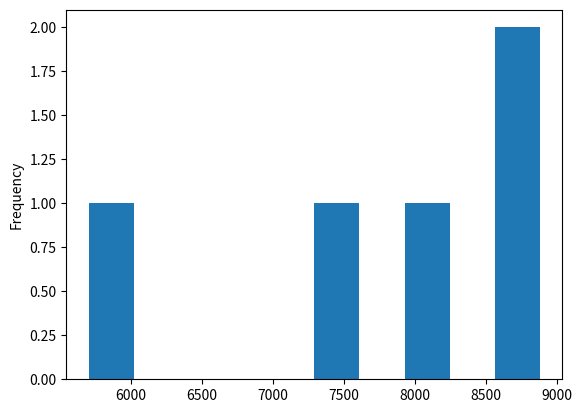

Recreate this plot in Python. (Note: this script raises an exception after producing the figure.)
import pandas as pd
import matplotlib.pyplot as plt

india_china_df = pd.DataFrame(
    data={
        "India": [8880, 8670, 8147, 7338, 5704],
        "China": [5123, 6682, 3308, 1863, 1527]
    },
    index=[1980, 1981, 1982, 1983, 1984],
)

# Gráfico de línea
# india_china_df.plot(kind="line")
# plt.savefig("./03_extras/00_introduction/plots/pandas_line_graph.png")

# Histograma
india_china_df["India"].plot(kind="hist")
plt.savefig("./03_extras/00_introduction/plots/pandas_histogram.png")